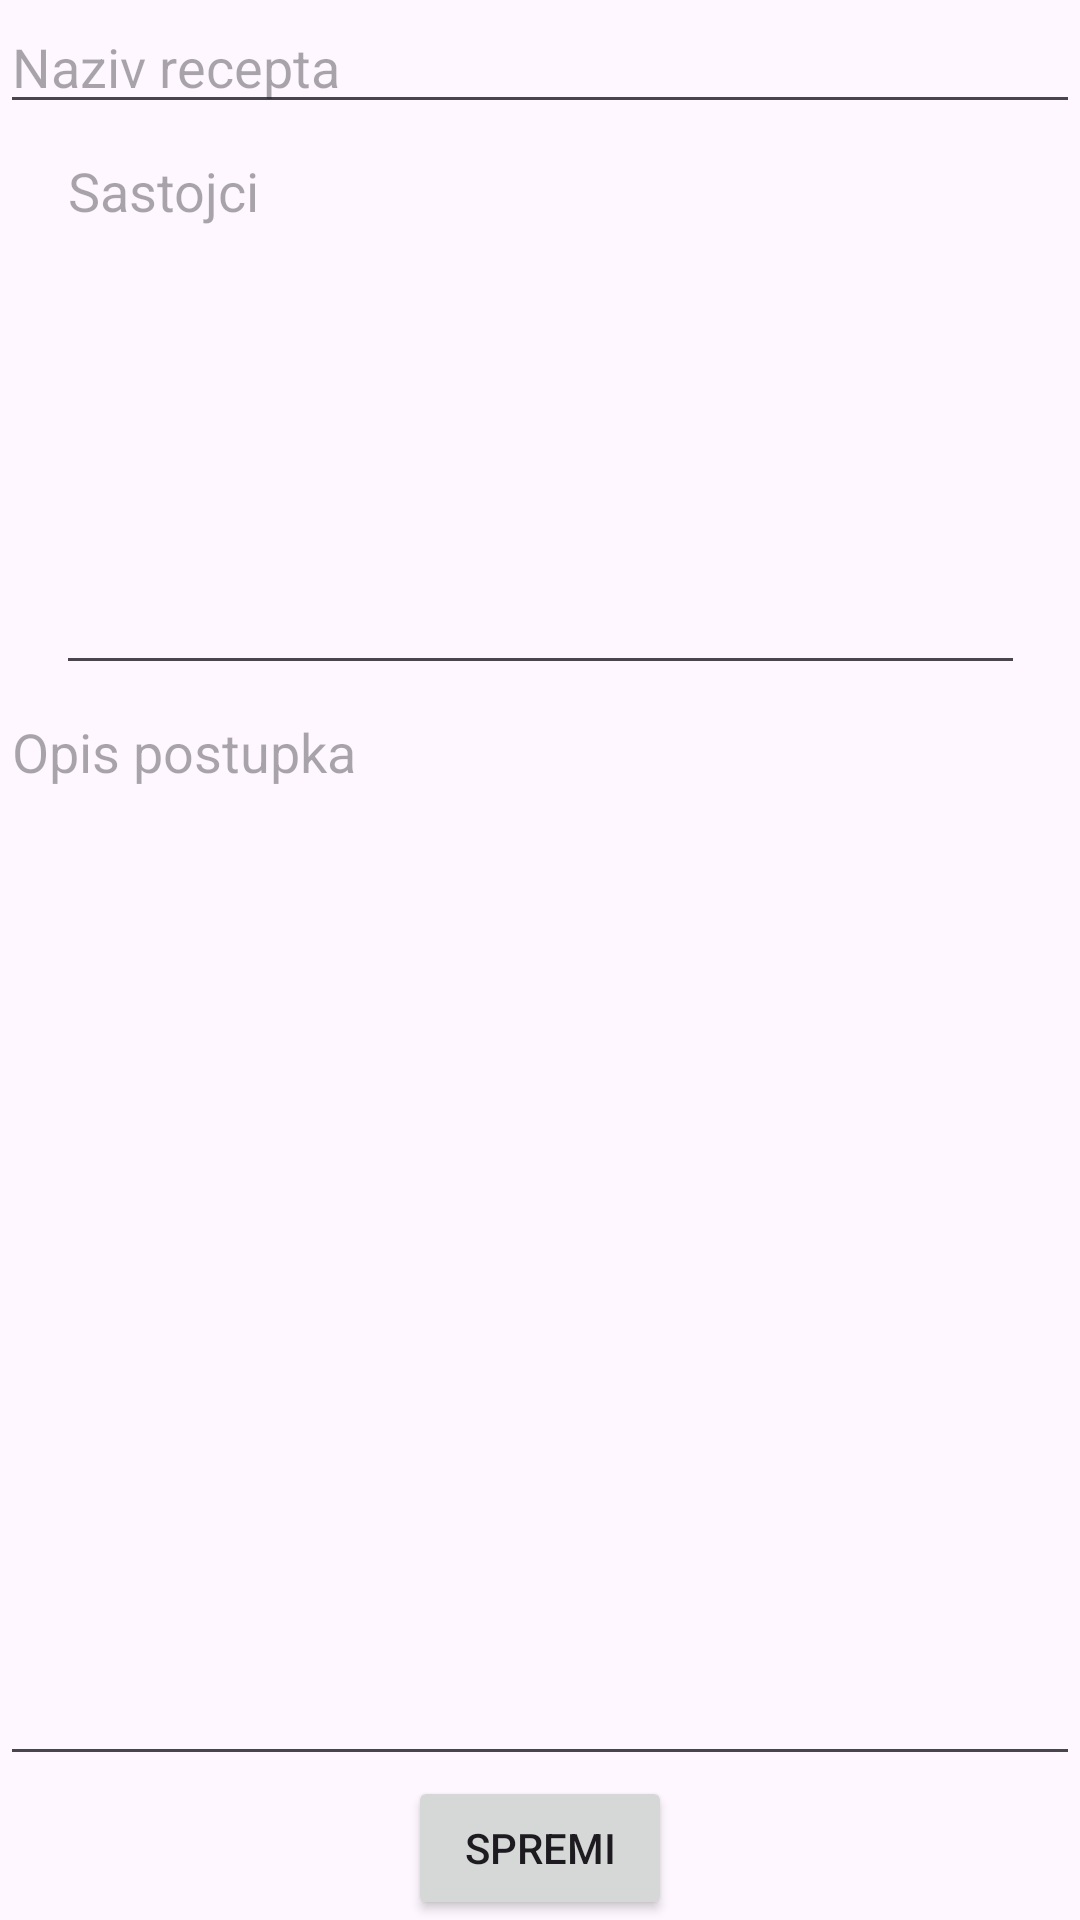

The Android layout XML behind this screen, and the referenced resources:
<!-- AndroidManifest.xml: application theme Theme.Kuharica -->
<!-- res/layout/fragment_new_recipe.xml -->
<?xml version="1.0" encoding="utf-8"?>
<androidx.constraintlayout.widget.ConstraintLayout xmlns:android="http://schemas.android.com/apk/res/android"
    xmlns:app="http://schemas.android.com/apk/res-auto"
    xmlns:tools="http://schemas.android.com/tools"
    android:layout_width="match_parent"
    android:layout_height="match_parent"
    tools:context=".fragments.NewRecipeFragment">

    <EditText
        android:id="@+id/etRecipeName"
        android:layout_width="0dp"
        android:layout_height="wrap_content"
        android:hint="Naziv recepta"
        android:inputType="text"
        app:layout_constraintEnd_toEndOf="parent"
        app:layout_constraintStart_toStartOf="parent"
        app:layout_constraintTop_toTopOf="parent"
        app:layout_constraintWidth_default="spread" />

    <EditText
        android:id="@+id/etIngredients"
        android:layout_width="323dp"
        android:layout_height="187dp"
        android:gravity="top|start"
        android:hint="Sastojci"
        android:inputType="textMultiLine"
        app:layout_constraintEnd_toEndOf="parent"
        app:layout_constraintHeight_default="spread"
        app:layout_constraintStart_toStartOf="parent"
        app:layout_constraintTop_toBottomOf="@+id/etRecipeName" />

    <EditText
        android:id="@+id/etDescription"
        android:layout_width="0dp"
        android:layout_height="0dp"
        android:hint="Opis postupka"
        android:inputType="textMultiLine"
        android:gravity="top|start"
        app:layout_constraintTop_toBottomOf="@+id/etIngredients"
        app:layout_constraintStart_toStartOf="parent"
        app:layout_constraintEnd_toEndOf="parent"
        app:layout_constraintBottom_toTopOf="@+id/btnSave"
        app:layout_constraintHeight_default="spread" />

    <Button
        android:id="@+id/btnSave"
        android:layout_width="wrap_content"
        android:layout_height="wrap_content"
        android:text="Spremi"
        app:layout_constraintBottom_toBottomOf="parent"
        app:layout_constraintEnd_toEndOf="parent"
        app:layout_constraintStart_toStartOf="parent" />

</androidx.constraintlayout.widget.ConstraintLayout>
<!-- resources referenced by this layout -->
<resources>
  <style name="Theme.Kuharica" parent="Base.Theme.Kuharica" />
  <style name="Base.Theme.Kuharica" parent="Theme.Material3.DayNight.NoActionBar">
          
          
      </style>
</resources>
